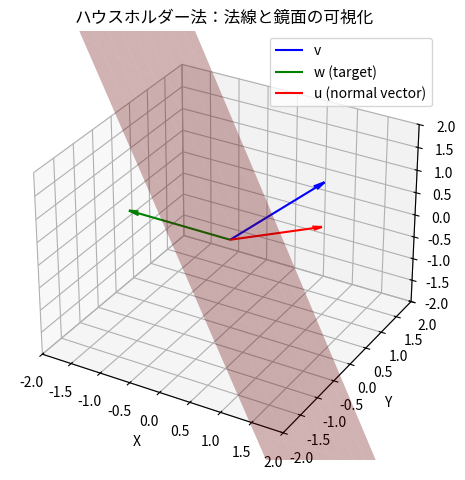

This figure's Python source:
# 演習問題 10.2
"""
ベクトルa1,a2,b は「演習問題10.1.1のとおり
a1 = [1, 1, 1]^t
a2 = [-1, 0, 1]^t
b  = [-1, 11/10, 3]^t

A = [a1, a2] としたとき、
Aをハウスホルダー変換する。
Aの列ベクトルa1の対角要素より下を0とする
ハウスホルダー行列の法線ベクトルuを求める
"""

import math
import numpy as np
import matplotlib.pyplot as plt
from mpl_toolkits.mplot3d import Axes3D
from matplotlib import rcParams

# 日本語フォントを設定
rcParams['font.family'] = 'Noto Sans CJK JP'  # Linuxの場合

# ベクトル定義
"""
a1 = np.array([1, 1, 1])
a2 = np.array([-1, 0, 1])
b  = np.array([-1, 11/10, 3])
A = np.column_stack((a1, a2))
"""

# 列ベクトル a1 の定義
a1 = np.array([1, 1, 1], dtype=float)
print(f"ベクトル v: {a1}\n")

# 対角要素以下を0にしたい ⇒ 先頭要素以外を0とするベクトル e1
e1 = np.zeros_like(a1)
e1[0] = -np.linalg.norm(a1)

#対角要素以下を0にしたベクトルe1の表示
print("対角要素以下を0にしたベクトル w: w(0) = ||v||")
print(e1)
print()

# ハウスホルダーの反射ベクトル u
u = a1 - e1
print("反射ベクトル: v - w")
print(u)
print()
print("反射ベクトルのノルム: ||v - w||")
nu = np.linalg.norm(u)
print(f"{nu}\n")

#u = u / np.linalg.norm(u)  # 正規化
u = math.sqrt(2) * u / nu

# 結果表示
print("法線ベクトル u: √2 * (v - w) / ||v - w||")
print(u)

print(f"\nα = √2 / √(2 + (1 + √3)**2) = {(np.sqrt(2) / np.sqrt(2 + (1 + np.sqrt(3))**2))}")
print(f"β = √2 * (1 + √3) / √(2 + (1 + √3)**2) = {np.sqrt(2) * (1 + np.sqrt(3)) / np.sqrt(2 + (1 + np.sqrt(3))**2)}")

# 変換後のベクトル e1（a1 と同じノルムを持つ x 軸方向ベクトル）
#norm_a1 = np.linalg.norm(a1)
#e1 = np.array([norm_a1, 0, 0])

# ハウスホルダー法の法線ベクトル u（a1 - e1 を正規化）
#u = a1 - e1
#u = u / np.linalg.norm(u)

# プロット準備
fig = plt.figure()
ax = fig.add_subplot(111, projection='3d')

# 原点
origin = np.zeros(3)

# ベクトル描画
ax.quiver(*origin, *a1, color='blue', label='v', arrow_length_ratio=0.1)
ax.quiver(*origin, *e1, color='green', label='w (target)', arrow_length_ratio=0.1)
ax.quiver(*origin, *u, color='red', label='u (normal vector)', arrow_length_ratio=0.1)

# u に垂直な平面（鏡面）の描画
# 平面上の格子点を作成
xx, yy = np.meshgrid(np.linspace(-2, 2, 10), np.linspace(-2, 2, 10))

# 法線ベクトル u = [a, b, c] を使って平面の方程式 a*x + b*y + c*z = 0 を解く
a, b, c = u
# z = (-a*x - b*y)/c
zz = (-a * xx - b * yy) / c

# 平面を描画（alpha=0.3 で半透明）
#ax.plot_surface(xx, yy, zz, color='red', alpha=0.3, label='mirror plane')
ax.plot_surface(xx, yy, zz, color='red', alpha=0.3)

# 軸設定
max_range = 2
ax.set_xlim([-max_range, max_range])
ax.set_ylim([-max_range, max_range])
ax.set_zlim([-max_range, max_range])
ax.set_xlabel('X')
ax.set_ylabel('Y')
ax.set_zlabel('Z')
ax.set_title("ハウスホルダー法：法線と鏡面の可視化")
ax.legend()
plt.tight_layout()
plt.show()
